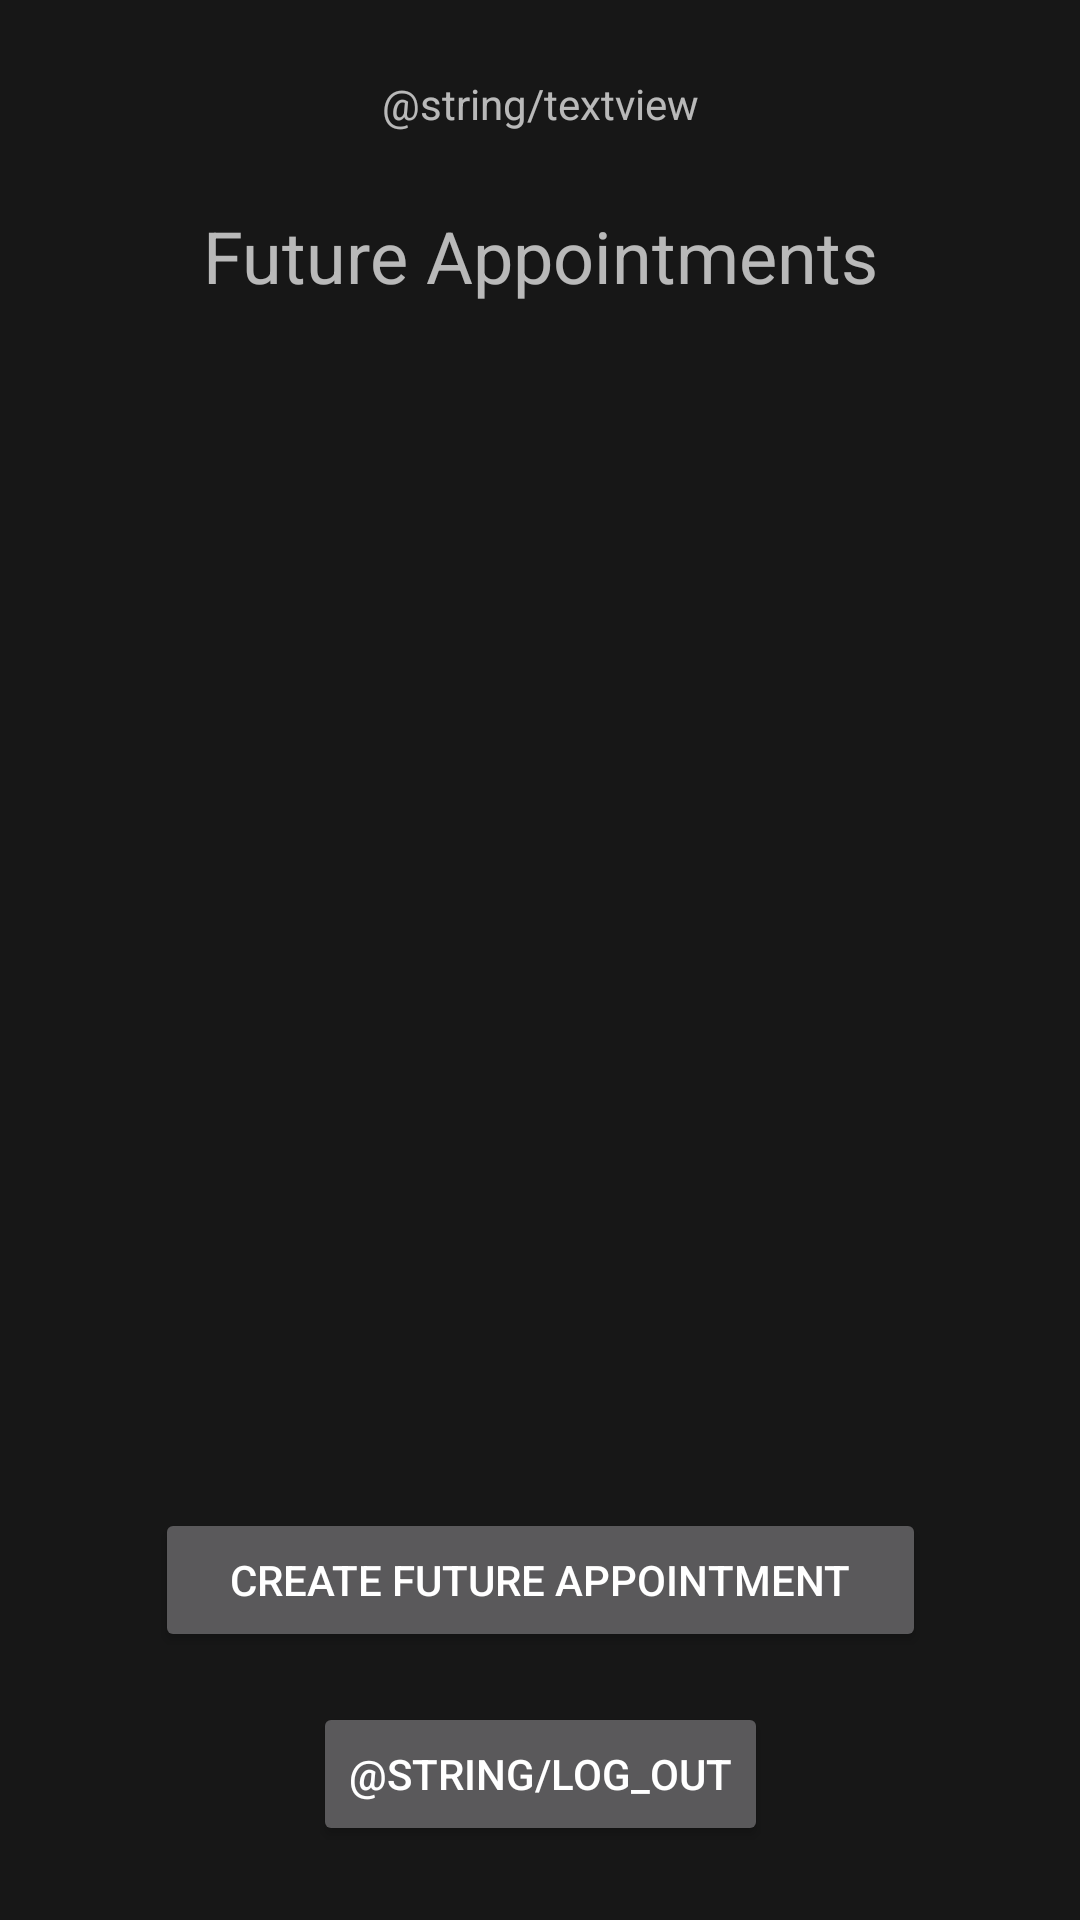

Write the Android layout XML for this screen, with the resource values it uses.
<!-- AndroidManifest.xml: application theme AppTheme -->
<!-- res/layout/activity_future_appointments.xml -->
<?xml version="1.0" encoding="utf-8"?>
<android.support.constraint.ConstraintLayout xmlns:android="http://schemas.android.com/apk/res/android"
    xmlns:app="http://schemas.android.com/apk/res-auto"
    xmlns:tools="http://schemas.android.com/tools"
    android:layout_width="match_parent"
    android:layout_height="match_parent"
    tools:context="project.hhn_mobile.FutureAppointmentsActivity">

    <TextView
        android:id="@+id/textView4"
        android:layout_width="292dp"
        android:layout_height="41dp"
        android:layout_marginBottom="8dp"
        android:layout_marginTop="16dp"
        android:text="@string/future_appointments"
        android:textAlignment="center"
        android:textSize="24sp"
        app:layout_constraintBottom_toBottomOf="parent"
        app:layout_constraintLeft_toLeftOf="parent"
        app:layout_constraintRight_toRightOf="parent"
        app:layout_constraintTop_toTopOf="parent"
        app:layout_constraintVertical_bias="0.092" />

    <Button
        android:id="@+id/button4"
        android:layout_width="257dp"
        android:layout_height="wrap_content"
        android:layout_marginBottom="8dp"
        android:layout_marginTop="8dp"
        android:onClick="createNewAppointment"
        android:text="@string/create_future_appointment"
        app:layout_constraintBottom_toBottomOf="parent"
        app:layout_constraintHorizontal_bias="0.503"
        app:layout_constraintLeft_toLeftOf="parent"
        app:layout_constraintRight_toRightOf="parent"
        app:layout_constraintTop_toTopOf="parent"
        app:layout_constraintVertical_bias="0.859" />

    <TextView
        android:id="@+id/textView11"
        android:layout_width="wrap_content"
        android:layout_height="wrap_content"
        android:layout_marginBottom="8dp"
        android:layout_marginEnd="16dp"
        android:layout_marginStart="16dp"
        android:layout_marginTop="8dp"
        android:text="@string/textview"
        app:layout_constraintBottom_toTopOf="@+id/textView4"
        app:layout_constraintEnd_toEndOf="parent"
        app:layout_constraintStart_toStartOf="parent"
        app:layout_constraintTop_toTopOf="parent" />

    <Button
        android:id="@+id/button6"
        android:layout_width="wrap_content"
        android:layout_height="wrap_content"
        android:layout_marginBottom="16dp"
        android:layout_marginEnd="8dp"
        android:layout_marginStart="8dp"
        android:layout_marginTop="8dp"
        android:onClick="logOut"
        android:text="@string/log_out"
        app:layout_constraintBottom_toBottomOf="parent"
        app:layout_constraintEnd_toEndOf="parent"
        app:layout_constraintStart_toStartOf="parent"
        app:layout_constraintTop_toBottomOf="@+id/button4" />

</android.support.constraint.ConstraintLayout>
<!-- resources referenced by this layout -->
<resources>
  <string name="create_future_appointment">Create Future Appointment</string>
  <string name="future_appointments">Future Appointments</string>
  <style name="AppTheme" parent="Theme.AppCompat.NoActionBar">
          
          <item name="colorPrimary">@color/colorPrimary</item>
          <item name="colorPrimaryDark">@color/text_color_primary</item>
          <item name="colorAccent">@color/colorAccent</item>
          <item name="android:colorBackground">@color/background_material</item>
      </style>
  <color name="colorPrimary">#00aac0</color>
  <color name="text_color_primary">#00ff08</color>
  <color name="colorAccent">#ff1d8b</color>
</resources>
